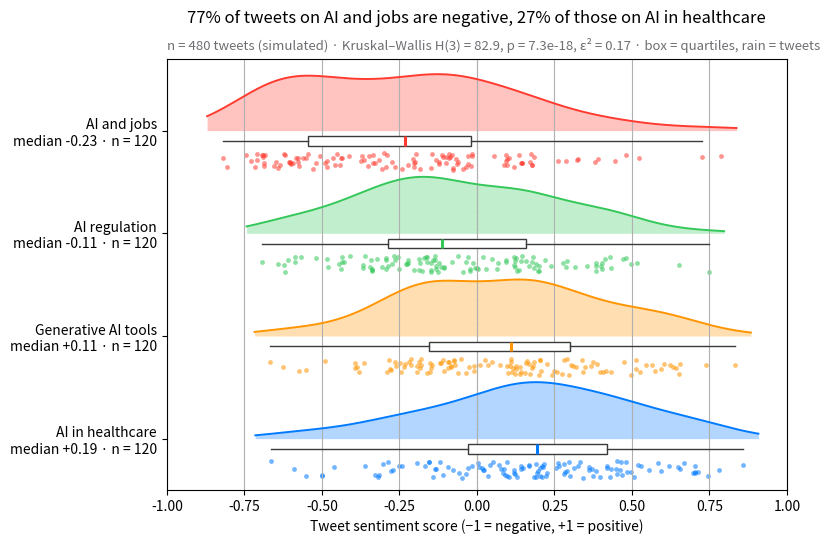

Write the Python code that produced this figure.
"""
title: Raincloud plot
summary: Half violin, box plot and raw points per group, drawn horizontally.
r: ggdist::stat_halfeye() / ggrain::geom_rain()
tags: [raincloud, violin, box plot, Kruskal-Wallis, distribution, sentiment]
description: |
  A raincloud plot stacks three views of the same data: a half violin (the
  "cloud") shows the density, a slim box plot gives the median and quartiles,
  and the jittered points underneath (the "rain") show every single
  observation. Nothing is hidden, so skewness, outliers and small samples are
  all visible.

  The setting is de Marcellis-Warin, Kouloukoui & Warin (2025, *Data in
  Brief*), a large dataset of AI-related tweets. The numbers here are
  **simulated** for illustration — a sentiment score between −1 (negative)
  and +1 (positive) for n = 480 tweets on four AI topics — and are not the
  paper's data or results. The densities come from `scipy.stats.gaussian_kde`,
  and the subtitle reports a Kruskal–Wallis test (`scipy.stats.kruskal`) — a
  rank test, suited to bounded, skewed scores — with ε² as effect size.
"""
import matplotlib.pyplot as plt
import numpy as np
from scipy import stats

# Simulated data, set in the context of de Marcellis-Warin, Kouloukoui & Warin (2025) [dmw2025aitweets]

# Data: sentiment score (−1 to +1) of 120 tweets per AI topic (Beta draws rescaled)
rng = np.random.default_rng(2025)
groups = {"AI in healthcare": (5.0, 3.5), "Generative AI tools": (4.0, 3.5),
          "AI regulation": (3.5, 4.0), "AI and jobs": (2.6, 4.5)}
data = [2 * rng.beta(a, b, 120) - 1 for a, b in groups.values()]
palette = ["#007AFF", "#FF9500", "#34C759", "#FF3B30"]

# Kruskal–Wallis test + epsilon squared
H, p = stats.kruskal(*data)
n = sum(len(d) for d in data)
eps2 = H / (n - 1)

fig, ax = plt.subplots(figsize=(8, 5.6))
for i, (d, c) in enumerate(zip(data, palette)):
    # Cloud: half violin above the baseline, scaled to a fixed height
    grid = np.linspace(d.min() - 0.05, d.max() + 0.05, 300)  # trim the cloud near the data
    dens = stats.gaussian_kde(d)(grid)
    ax.fill_between(grid, i, i + 0.55 * dens / dens.max(), color=c, alpha=0.3, lw=0)
    ax.plot(grid, i + 0.55 * dens / dens.max(), color=c, lw=1.4)
    # Box: median and quartiles just under the cloud
    ax.boxplot(d, positions=[i - 0.1], widths=0.09, vert=False, showfliers=False,
               patch_artist=True, boxprops=dict(facecolor="white", edgecolor="#3A3A3C", lw=1),
               medianprops=dict(color=c, lw=2.2), whiskerprops=dict(color="#3A3A3C"),
               capprops=dict(visible=False))
    # Rain: jittered raw points below the box
    ax.scatter(d, i - 0.3 + rng.uniform(-0.08, 0.08, len(d)),
               s=12, color=c, alpha=0.55, lw=0)

ax.set_yticks(range(len(groups)), [f"{g}\nmedian {np.median(d):+.2f} · n = {len(d)}"
                                   for g, d in zip(groups, data)])
ax.set_ylim(-0.5, len(groups) - 0.3)
ax.set_xlim(-1, 1)
ax.axvline(0, color="#8E8E93", lw=0.8, ls="--", zorder=0)
ax.grid(axis="x"); ax.grid(axis="y", visible=False)
ax.set_xlabel("Tweet sentiment score (−1 = negative, +1 = positive)")
share = [np.mean(d < 0) for d in data]
ax.set_title(f"{share[3]:.0%} of tweets on AI and jobs are negative, "
             f"{share[0]:.0%} of those on AI in healthcare", pad=26)
ax.text(0, 1.02, f"n = {n} tweets (simulated) · Kruskal–Wallis H(3) = {H:.1f}, p = {p:.1e}, "
        f"ε² = {eps2:.2f} · box = quartiles, rain = tweets", transform=ax.transAxes,
        fontsize=9.5, color="#6E6E73")
plt.show()
